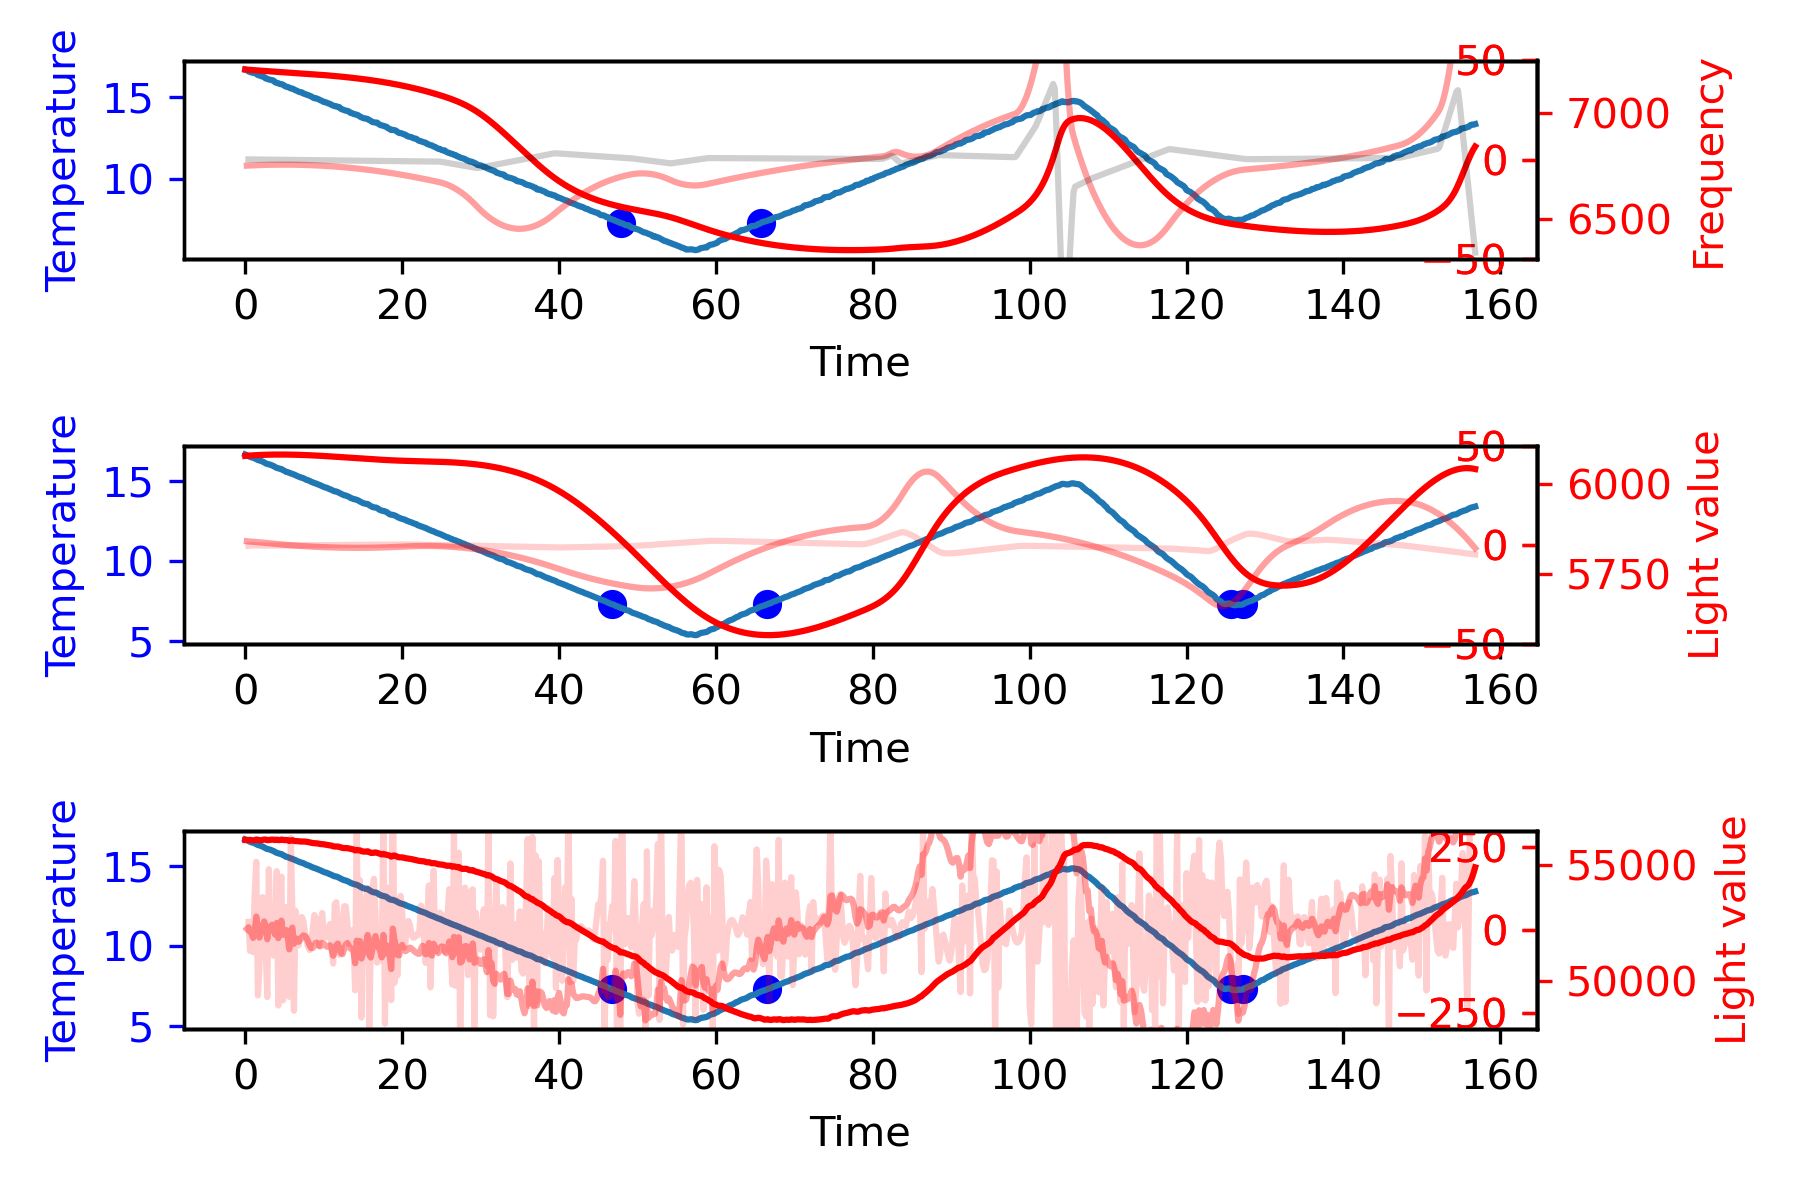

Data behind this chart, as committed beside it:
16.57, 16.63, 16.70, 16.64, 16.62, 16.55, 0.00, 53.78, 53.86, 52.82, 100248.00, D, 1.09, 14.25, -1.32, -0.05, 14.02, 56070.00, 6083.00, 7200.10
16.53, 16.59, 16.67, 16.61, 16.56, 16.51, 0.00, 53.83, 53.95, 52.90, 100252, D, 1.11, 14.47, 0.14, -0.06, 15.72, 56070, 6085, 7207
16.49, 16.54, 16.59, 16.55, 16.52, 16.48, 0.00, 53.92, 54.02, 52.97, 100250, D, 0.93, 14.68, -1.32, -0.05, 14.29, 56076, 6084, 7198
16.45, 16.49, 16.55, 16.54, 16.45, 16.40, 0.00, 54.00, 54.09, 53.04, 100251, D, 0.68, 14.84, -1.91, -0.03, 13.61, 56064, 6085, 7199
16.41, 16.45, 16.52, 16.47, 16.42, 16.38, 0.00, 54.11, 54.19, 53.12, 100246, D, 0.70, 14.98, 0.14, -0.03, 15.81, 56071, 6084, 7202
16.37, 16.43, 16.50, 16.45, 16.40, 16.37, 0.00, 54.18, 54.27, 53.20, 100248, D, 1.14, 15.16, 3.36, -0.06, 19.67, 56049, 6084, 7197
16.33, 16.39, 16.48, 16.41, 16.34, 16.34, 0.00, 54.27, 54.37, 53.27, 100248, D, 1.24, 15.40, 0.73, -0.06, 17.37, 56060, 6083, 7198
16.29, 16.34, 16.45, 16.33, 16.30, 16.27, 0.00, 54.34, 54.46, 53.33, 100248, D, 0.87, 15.61, -2.79, -0.04, 13.69, 56088, 6085, 7197
16.25, 16.29, 16.36, 16.33, 16.28, 16.21, 0.00, 54.43, 54.54, 53.41, 100246, D, 0.85, 15.78, -0.15, -0.04, 16.48, 56081, 6082, 7199
16.21, 16.26, 16.34, 16.30, 16.20, 16.19, 0.00, 54.53, 54.61, 53.50, 100246, D, 0.91, 15.96, 0.43, -0.05, 17.30, 56059, 6083, 7201
16.17, 16.23, 16.30, 16.28, 16.17, 16.17, 0.00, 54.58, 54.71, 53.57, 100244, D, 1.16, 16.16, 1.90, -0.06, 19.22, 56055, 6083, 7199
16.13, 16.19, 16.27, 16.20, 16.15, 16.12, 0.00, 54.70, 54.79, 53.64, 100245, D, 1.10, 16.39, -0.45, -0.06, 17.05, 56077, 6083, 7196
16.09, 16.14, 16.24, 16.16, 16.10, 16.06, 0.00, 54.77, 54.89, 53.73, 100243, D, 1.00, 16.60, -0.74, -0.05, 16.87, 56081, 6085, 7196
16.05, 16.08, 16.15, 16.14, 16.02, 16.03, 0.00, 54.84, 54.94, 53.80, 100249, D, 0.63, 16.76, -2.79, -0.03, 14.61, 56090, 6083, 7198
16.01, 16.04, 16.13, 16.05, 16.00, 15.96, 0.00, 54.98, 55.07, 53.88, 100247, D, 0.49, 16.88, -1.03, -0.02, 16.34, 56058, 6083, 7194
15.97, 16.02, 16.09, 16.05, 15.98, 15.95, 0.00, 55.04, 55.18, 53.95, 100249, D, 0.86, 17.01, 2.78, -0.04, 20.65, 56074, 6084, 7193
15.93, 15.99, 16.07, 16.02, 15.96, 15.92, 0.00, 55.11, 55.22, 54.03, 100245, D, 1.23, 17.22, 2.78, -0.06, 21.23, 56072, 6082, 7195
15.89, 15.95, 16.05, 15.96, 15.91, 15.90, 0.00, 55.21, 55.32, 54.11, 100247, D, 1.21, 17.47, -0.15, -0.06, 18.53, 56091, 6084, 7194
15.85, 15.91, 16.02, 15.93, 15.87, 15.81, 0.00, 55.29, 55.40, 54.19, 100248, D, 1.08, 17.70, -1.03, -0.05, 17.74, 56076, 6083, 7192
15.81, 15.85, 15.92, 15.90, 15.80, 15.77, 0.00, 55.38, 55.52, 54.27, 100242, D, 0.70, 17.87, -2.79, -0.04, 15.79, 56067, 6083, 7195
15.77, 15.80, 15.88, 15.85, 15.74, 15.73, 0.00, 55.47, 55.60, 54.36, 100246, D, 0.53, 18.00, -1.32, -0.03, 17.20, 56085, 6083, 7192
15.73, 15.77, 15.86, 15.79, 15.73, 15.69, 0.00, 55.58, 55.70, 54.44, 100248, D, 0.66, 18.12, 1.02, -0.03, 19.80, 56066, 6080, 7191
15.69, 15.74, 15.81, 15.77, 15.73, 15.67, 0.00, 55.66, 55.80, 54.52, 100250, D, 1.03, 18.29, 2.78, -0.05, 22.10, 56064, 6084, 7191
15.65, 15.72, 15.80, 15.75, 15.66, 15.66, 0.00, 55.75, 55.87, 54.61, 100246, D, 1.33, 18.52, 2.19, -0.07, 22.04, 56090, 6082, 7190
15.61, 15.66, 15.77, 15.67, 15.61, 15.59, 0.00, 55.87, 55.97, 54.68, 100245, D, 0.99, 18.75, -2.50, -0.05, 17.25, 56071, 6080, 7191
15.57, 15.61, 15.70, 15.64, 15.58, 15.52, 0.00, 55.97, 56.06, 54.77, 100247, D, 0.70, 18.92, -2.20, -0.03, 17.42, 56068, 6081, 7187
15.53, 15.55, 15.65, 15.59, 15.51, 15.48, 0.00, 56.03, 56.15, 54.86, 100250, D, 0.45, 19.04, -1.91, -0.02, 17.57, 56062, 6080, 7188
15.49, 15.53, 15.63, 15.57, 15.47, 15.45, 0.00, 56.16, 56.28, 54.94, 100252, D, 0.74, 19.16, 2.19, -0.04, 22.08, 56065, 6080, 7187
15.45, 15.49, 15.59, 15.52, 15.45, 15.42, 0.00, 56.22, 56.35, 55.02, 100248, D, 0.83, 19.31, 0.73, -0.04, 20.87, 56029, 6080, 7189
15.41, 15.45, 15.54, 15.47, 15.41, 15.39, 0.00, 56.33, 56.47, 55.10, 100246, D, 0.81, 19.48, -0.15, -0.04, 20.14, 56038, 6083, 7189
15.37, 15.42, 15.53, 15.44, 15.36, 15.36, 0.00, 56.41, 56.55, 55.19, 100248, D, 0.99, 19.66, 1.31, -0.05, 21.96, 56065, 6081, 7187
15.33, 15.38, 15.48, 15.40, 15.34, 15.32, 0.00, 56.51, 56.64, 55.27, 100250, D, 1.05, 19.86, 0.43, -0.05, 21.34, 56026, 6081, 7187
15.29, 15.34, 15.43, 15.38, 15.30, 15.27, 0.00, 56.62, 56.76, 55.35, 100247, D, 1.03, 20.07, -0.15, -0.05, 20.94, 56027, 6082, 7187
15.25, 15.29, 15.39, 15.34, 15.22, 15.21, 0.00, 56.70, 56.84, 55.44, 100248, D, 0.77, 20.25, -1.91, -0.04, 19.11, 56020, 6080, 7186
15.21, 15.25, 15.34, 15.27, 15.20, 15.20, 0.00, 56.80, 56.93, 55.53, 100246, D, 0.79, 20.40, 0.14, -0.04, 21.34, 56003, 6080, 7189
15.17, 15.21, 15.31, 15.23, 15.17, 15.13, 0.00, 56.91, 57.05, 55.61, 100243, D, 0.77, 20.56, -0.15, -0.04, 21.18, 56012, 6080, 7185
15.13, 15.18, 15.30, 15.21, 15.11, 15.11, 0.00, 57.01, 57.17, 55.70, 100245, D, 1.02, 20.74, 1.90, -0.05, 23.66, 56000, 6081, 7184
15.09, 15.15, 15.23, 15.19, 15.09, 15.08, 0.00, 57.11, 57.24, 55.78, 100244, D, 1.08, 20.95, 0.43, -0.05, 22.46, 56011, 6080, 7186
15.05, 15.10, 15.20, 15.10, 15.05, 15.05, 0.00, 57.22, 57.35, 55.87, 100251, D, 0.94, 21.15, -1.03, -0.05, 21.07, 55995, 6078, 7185
15.01, 15.05, 15.16, 15.07, 15.02, 14.96, 0.00, 57.32, 57.44, 55.97, 100251, D, 0.81, 21.33, -1.03, -0.04, 21.10, 55993, 6082, 7183
14.97, 15.02, 15.13, 15.05, 14.94, 14.95, 0.00, 57.41, 57.54, 56.05, 100248, D, 0.90, 21.50, 0.73, -0.05, 23.13, 55982, 6083, 7181
14.93, 14.98, 15.09, 15.00, 14.93, 14.91, 0.00, 57.51, 57.65, 56.14, 100244, D, 1.04, 21.69, 1.02, -0.05, 23.75, 55971, 6079, 7184
14.89, 14.93, 15.05, 14.96, 14.89, 14.84, 0.00, 57.62, 57.74, 56.23, 100245, D, 0.82, 21.88, -1.62, -0.04, 21.09, 55941, 6079, 7178
14.85, 14.89, 14.99, 14.93, 14.83, 14.81, 0.00, 57.68, 57.85, 56.32, 100245, D, 0.76, 22.04, -0.45, -0.04, 22.36, 55936, 6079, 7179
14.81, 14.85, 14.94, 14.90, 14.79, 14.78, 0.00, 57.81, 57.97, 56.41, 100245, D, 0.78, 22.19, 0.14, -0.04, 23.12, 55936, 6080, 7179
14.77, 14.82, 14.94, 14.83, 14.75, 14.75, 0.00, 57.90, 58.06, 56.49, 100248, D, 0.88, 22.36, 0.73, -0.04, 23.96, 55923, 6080, 7179
14.73, 14.78, 14.90, 14.79, 14.72, 14.70, 0.00, 58.00, 58.18, 56.59, 100245, D, 0.90, 22.54, 0.14, -0.04, 23.58, 55915, 6081, 7178
14.69, 14.74, 14.86, 14.78, 14.68, 14.65, 0.00, 58.11, 58.27, 56.68, 100242, D, 1.00, 22.73, 0.73, -0.05, 24.45, 55918, 6079, 7179
14.65, 14.70, 14.81, 14.72, 14.65, 14.63, 0.00, 58.23, 58.37, 56.76, 100244, D, 1.01, 22.93, 0.14, -0.05, 24.08, 55887, 6078, 7177
14.61, 14.65, 14.77, 14.69, 14.59, 14.58, 0.00, 58.32, 58.46, 56.86, 100246, D, 0.84, 23.11, -1.32, -0.04, 22.62, 55890, 6079, 7176
14.57, 14.61, 14.71, 14.65, 14.54, 14.55, 0.00, 58.40, 58.56, 56.95, 100245, D, 0.78, 23.27, -0.45, -0.04, 23.61, 55884, 6078, 7174
14.53, 14.57, 14.70, 14.59, 14.52, 14.48, 0.00, 58.52, 58.70, 57.03, 100246, D, 0.76, 23.43, -0.15, -0.04, 24.03, 55870, 6076, 7176
14.49, 14.55, 14.66, 14.56, 14.49, 14.48, 0.00, 58.65, 58.80, 57.13, 100244, D, 1.13, 23.62, 2.78, -0.06, 27.52, 55866, 6076, 7180
14.45, 14.50, 14.62, 14.53, 14.43, 14.43, 0.00, 58.76, 58.91, 57.22, 100245, D, 0.99, 23.83, -1.03, -0.05, 23.79, 55838, 6078, 7175
14.41, 14.46, 14.59, 14.49, 14.38, 14.38, 0.00, 58.85, 59.02, 57.31, 100247, D, 0.93, 24.02, -0.45, -0.05, 24.50, 55845, 6077, 7176
14.37, 14.42, 14.53, 14.44, 14.36, 14.34, 0.00, 58.96, 59.09, 57.41, 100244, D, 0.91, 24.20, -0.15, -0.05, 24.96, 55822, 6078, 7175
14.33, 14.37, 14.49, 14.41, 14.30, 14.28, 0.00, 59.07, 59.23, 57.50, 100241, D, 0.73, 24.37, -1.32, -0.04, 23.78, 55804, 6078, 7170
14.29, 14.33, 14.45, 14.37, 14.27, 14.25, 0.00, 59.17, 59.32, 57.59, 100246, D, 0.83, 24.52, 0.73, -0.04, 26.08, 55781, 6076, 7173
14.25, 14.32, 14.45, 14.32, 14.26, 14.25, 0.00, 59.26, 59.44, 57.69, 100244, D, 1.32, 24.74, 3.66, -0.07, 29.71, 55793, 6076, 7170
14.21, 14.28, 14.40, 14.30, 14.21, 14.21, 0.00, 59.41, 59.56, 57.77, 100241, D, 1.34, 25.00, 0.14, -0.07, 26.48, 55787, 6079, 7172
14.17, 14.23, 14.39, 14.26, 14.14, 14.15, 0.00, 59.54, 59.68, 57.86, 100246, D, 1.24, 25.26, -0.74, -0.06, 25.76, 55765, 6078, 7168
... 724 more rows
